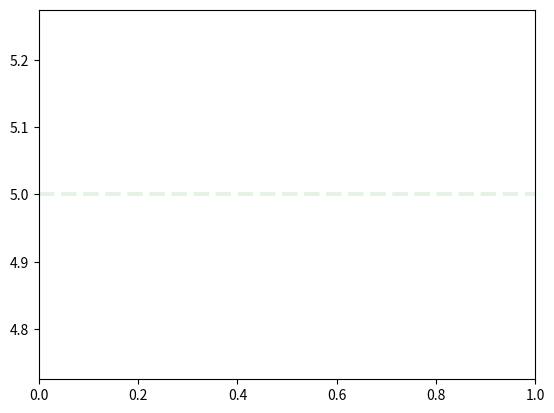

This chart was generated by the following Python code:
"""
5. Измените непрозрачность строки в Matplotlib
"""
from dataclasses import dataclass, field
from random import randint, choice

import matplotlib.pyplot as plt


@dataclass
class Line:
    level: int = field(default_factory=lambda: randint(1, 10))
    color: str = field(default_factory=lambda: choice(('r', 'g', 'b')))
    line_style: str = field(default_factory=lambda: choice(('--', ':', '-')))
    line_width: int = field(default_factory=lambda: randint(1, 5))


def draw_line_and_change_transparency(line: Line) -> None:
    plt.axhline(y=line.level, color=line.color, linestyle=line.line_style, linewidth=line.line_width, alpha=0.1)
    plt.show()


def main() -> None:
    draw_line_and_change_transparency(Line())


if __name__ == '__main__':
    main()
